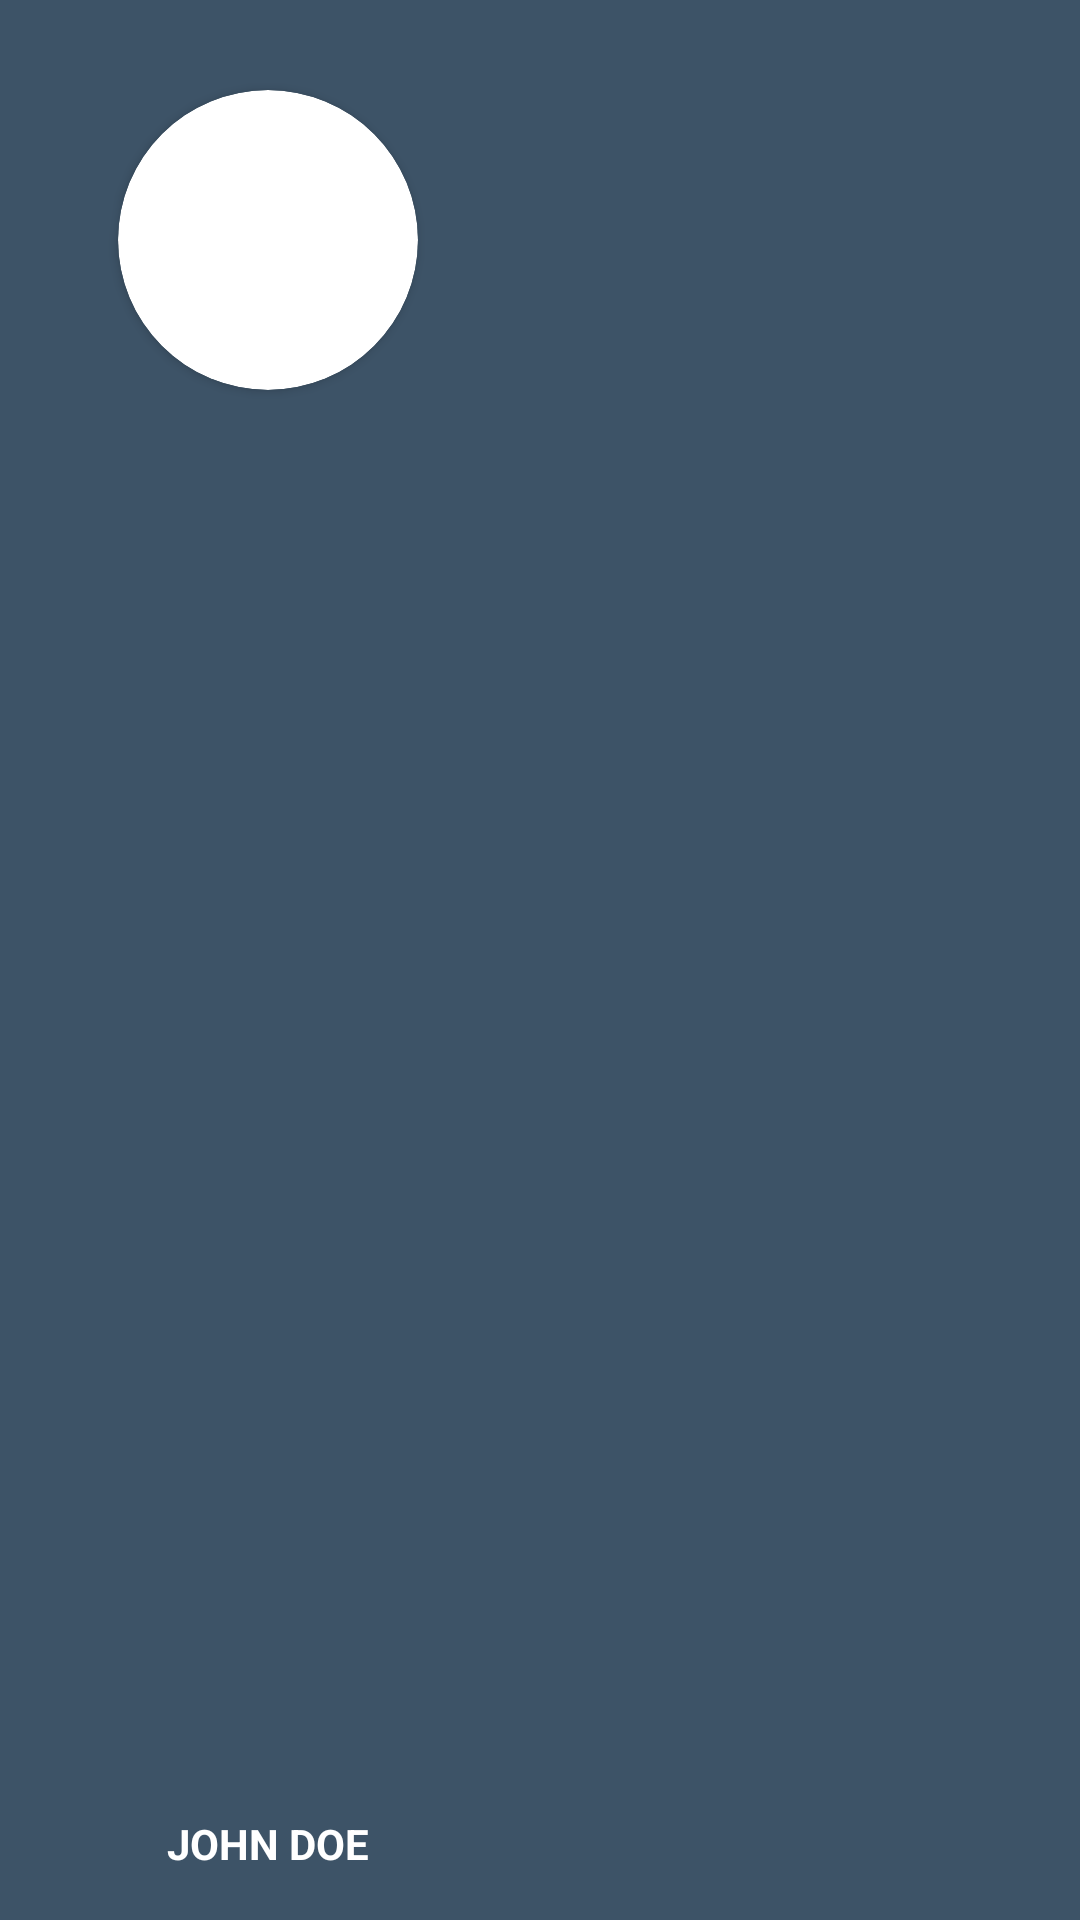

Layout XML and referenced resources for this Android screen:
<!-- AndroidManifest.xml: application theme AppTheme -->
<!-- res/layout/nav_layout.xml -->
<?xml version="1.0" encoding="utf-8"?>
<androidx.constraintlayout.widget.ConstraintLayout xmlns:android="http://schemas.android.com/apk/res/android"
    xmlns:app="http://schemas.android.com/apk/res-auto"
    xmlns:tools="http://schemas.android.com/tools"
    android:id="@+id/linearLayout2"
    android:layout_width="match_parent"
    android:layout_height="176dp"
    android:background="@color/colorAccent"
    android:gravity="bottom">
    


    <androidx.cardview.widget.CardView
        android:id="@+id/new_family_view"
        android:layout_width="100dp"
        android:layout_height="100dp"
        android:layout_centerHorizontal="true"
        android:layout_marginTop="30dp"
        android:elevation="12dp"
        android:innerRadius="0dp"
        android:shape="ring"
        android:thicknessRatio="1.9"
        app:cardCornerRadius="50dp"
        app:layout_constraintBottom_toBottomOf="@+id/textView4"
        app:layout_constraintEnd_toEndOf="parent"
        app:layout_constraintHorizontal_bias="0.151"
        app:layout_constraintStart_toStartOf="parent"
        app:layout_constraintTop_toTopOf="parent"
        app:layout_constraintVertical_bias="0.661">

        <ImageView
            android:id="@+id/nav_user_dp"
            android:layout_width="100dp"
            android:layout_height="100dp"
            app:layout_constraintBottom_toBottomOf="parent"
            app:layout_constraintEnd_toEndOf="parent"
            app:layout_constraintHorizontal_bias="0.197"
            app:layout_constraintStart_toStartOf="parent"
            app:layout_constraintTop_toTopOf="parent"
            app:srcCompat="@mipmap/ic_launcher_round">

        </ImageView>
    </androidx.cardview.widget.CardView>

    <TextView
        android:id="@+id/nav_user_name"
        android:layout_width="0dp"
        android:layout_height="wrap_content"
        android:layout_marginTop="8dp"
        android:layout_marginBottom="16dp"
        android:text="@string/navbar_username"
        android:textAlignment="center"
        android:textAllCaps="true"
        android:textStyle="bold"
        android:textColor = "#FFFF"
        app:layout_constraintBottom_toBottomOf="parent"
        app:layout_constraintEnd_toEndOf="@+id/new_family_view"
        app:layout_constraintStart_toStartOf="@+id/new_family_view"
        app:layout_constraintTop_toBottomOf="@+id/new_family_view"
        app:layout_constraintVertical_bias="1.0"></TextView>
</androidx.constraintlayout.widget.ConstraintLayout>
<!-- resources referenced by this layout -->
<resources>
  <color name="colorAccent">#3D5367</color>
  <string name="navbar_username">John Doe</string>
  <style name="AppTheme" parent="Theme.AppCompat.Light.NoActionBar">
          
          <item name="colorPrimary">@color/colorPrimary</item>
          <item name="colorPrimaryDark">@color/colorPrimaryDark</item>
          <item name="colorAccent">@color/colorAccent</item>
      </style>
  <color name="colorPrimary">#3D5367</color>
  <color name="colorPrimaryDark">#003157</color>
</resources>
